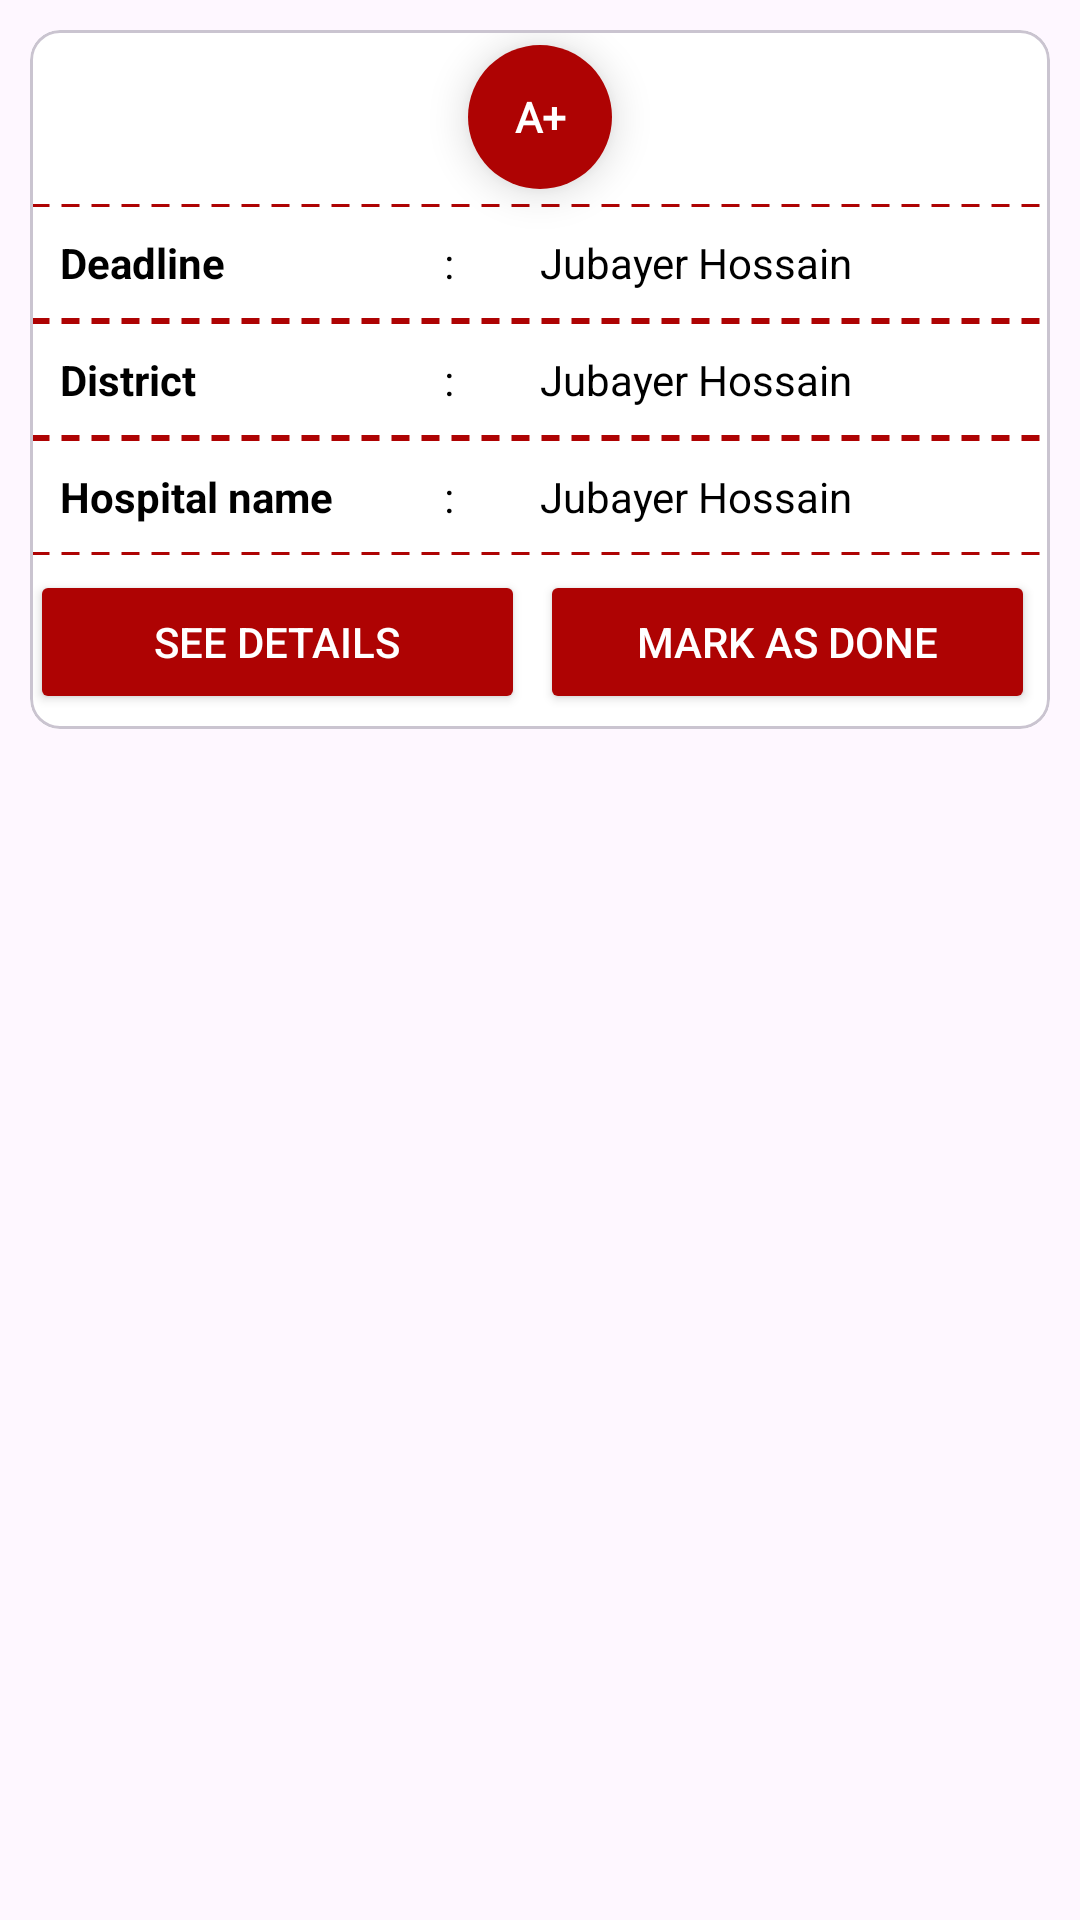

Here is an Android app screen rendered from its layout file. Give the layout XML and the strings, colors and styles it references.
<!-- AndroidManifest.xml: application theme Theme.BloodBankT -->
<!-- res/layout/pinned_item.xml -->
<?xml version="1.0" encoding="utf-8"?>
<LinearLayout xmlns:android="http://schemas.android.com/apk/res/android"
    android:layout_width="match_parent"
    android:layout_height="match_parent"
    xmlns:app="http://schemas.android.com/apk/res-auto"
    android:orientation="vertical"
    >

    <com.google.android.material.card.MaterialCardView
        android:layout_width="match_parent"
        android:layout_height="wrap_content"
        app:cardCornerRadius="10dp"
        android:background="@color/white"
        android:layout_margin="10dp"
        >
        <LinearLayout
            android:layout_width="match_parent"
            android:layout_height="wrap_content"
            android:background="@color/white"
            android:orientation="vertical"
            >
            <TextView
                android:fontFamily="@font/font_family"
                android:id="@+id/bloodGroup"
                android:layout_marginTop="5dp"
                android:layout_width="48dp"
                android:layout_height="48dp"
                android:text="A+"
                android:textColor="@android:color/white"
                android:background="@drawable/circle_red"
                android:gravity="center"
                android:textStyle="bold"
                android:elevation="8dp"
                android:layout_gravity="center_horizontal"
                />
            <LinearLayout
                android:layout_width="match_parent"
                android:layout_height="wrap_content"
                android:orientation="vertical"
                android:background="@color/white"
                android:layout_marginTop="5dp"
                >
                <LinearLayout
                    android:layout_width="match_parent"
                    android:layout_height="wrap_content"
                    android:orientation="horizontal"
                    android:weightSum="10"
                    android:background="@drawable/divider"
                    android:padding="10dp"
                    >
                    <TextView
                        android:layout_width="0dp"
                        android:layout_height="wrap_content"
                        android:text="Deadline"
                        android:layout_weight="4"
                        android:textStyle="bold"
                        android:textColor="@color/black"
                        />
                    <TextView
                        android:layout_width="0dp"
                        android:layout_height="wrap_content"
                        android:text=":"
                        android:layout_weight="1"
                        android:textColor="@color/black"
                        />
                    <TextView
                        android:id="@+id/deadline"
                        android:layout_width="0dp"
                        android:layout_height="wrap_content"
                        android:text="Jubayer Hossain"
                        android:layout_weight="5"
                        android:textColor="@color/black"
                        />
                </LinearLayout>
                <LinearLayout
                    android:layout_width="match_parent"
                    android:layout_height="wrap_content"
                    android:orientation="horizontal"
                    android:weightSum="10"
                    android:background="@drawable/divider"
                    android:padding="10dp"
                    >
                    <TextView
                        android:layout_width="0dp"
                        android:layout_height="wrap_content"
                        android:text="District"
                        android:layout_weight="4"
                        android:textStyle="bold"
                        android:textColor="@color/black"
                        />
                    <TextView
                        android:layout_width="0dp"
                        android:layout_height="wrap_content"
                        android:text=":"
                        android:layout_weight="1"
                        android:textColor="@color/black"
                        />
                    <TextView
                        android:id="@+id/location"
                        android:layout_width="0dp"
                        android:layout_height="wrap_content"
                        android:text="Jubayer Hossain"
                        android:layout_weight="5"
                        android:textColor="@color/black"
                        />
                </LinearLayout>
                <LinearLayout
                    android:layout_width="match_parent"
                    android:layout_height="wrap_content"
                    android:orientation="horizontal"
                    android:weightSum="10"
                    android:background="@drawable/divider"
                    android:padding="10dp"
                    >
                    <TextView
                        android:layout_width="0dp"
                        android:layout_height="wrap_content"
                        android:text="Hospital name"
                        android:layout_weight="4"
                        android:textStyle="bold"
                        android:textColor="@color/black"
                        />
                    <TextView
                        android:layout_width="0dp"
                        android:layout_height="wrap_content"
                        android:text=":"
                        android:layout_weight="1"
                        android:textColor="@color/black"
                        />
                    <TextView
                        android:id="@+id/hospital_name"
                        android:layout_width="0dp"
                        android:layout_height="wrap_content"
                        android:text="Jubayer Hossain"
                        android:layout_weight="5"
                        android:textColor="@color/black"
                        />
                </LinearLayout>
             <LinearLayout
                 android:layout_width="match_parent"
                 android:layout_height="wrap_content"
                 android:orientation="horizontal"
                 >
                 <Button
                     android:id="@+id/seeDetails_Btn"
                     android:layout_width="0dp"
                     android:layout_height="wrap_content"
                     android:backgroundTint="#AE0303"
                     android:text="See Details"
                     android:textColor="@color/white"
                     android:layout_marginTop="5dp"
                     android:layout_weight="1"
                     android:layout_gravity="center"
                     android:layout_marginBottom="5dp"
                     android:layout_marginRight="5dp"
                     />
                 <Button
                     android:id="@+id/done_Btn"
                     android:layout_width="0dp"
                     android:layout_height="wrap_content"
                     android:backgroundTint="#AE0303"
                     android:text="Mark as Done"
                     android:layout_weight="1"
                     android:layout_marginRight="5dp"
                     android:textColor="@color/white"
                     android:layout_marginTop="5dp"
                     android:layout_gravity="center"
                     android:layout_marginBottom="5dp"
                     />
             </LinearLayout>
            </LinearLayout>
        </LinearLayout>
    </com.google.android.material.card.MaterialCardView>
</LinearLayout>
<!-- resources referenced by this layout -->
<resources>
  <color name="black">#FF000000</color>
  <color name="white">#FFFFFFFF</color>
  <!-- drawable circle_red (drawable) -->
  <?xml version="1.0" encoding="utf-8"?>
  <shape xmlns:android="http://schemas.android.com/apk/res/android"
   android:shape="oval">
      <solid android:color="#AE0303"/>
      <size android:height="48dp"
          android:width="48dp"/>
  
  </shape>
  <!-- drawable divider (drawable) -->
  <?xml version="1.0" encoding="utf-8"?>
  <shape xmlns:android="http://schemas.android.com/apk/res/android"
      android:shape = "rectangle">
  
      <size android:height="0dp"/>
          <stroke
              android:width="1dp"
              android:color="#AE0303"
              android:dashWidth="6dp"
              android:dashGap="4dp"/>
  
  </shape>
  <style name="Theme.BloodBankT" parent="Base.Theme.BloodBankT" />
  <style name="Base.Theme.BloodBankT" parent="Theme.Material3.DayNight.NoActionBar">
          
          
      </style>
</resources>
